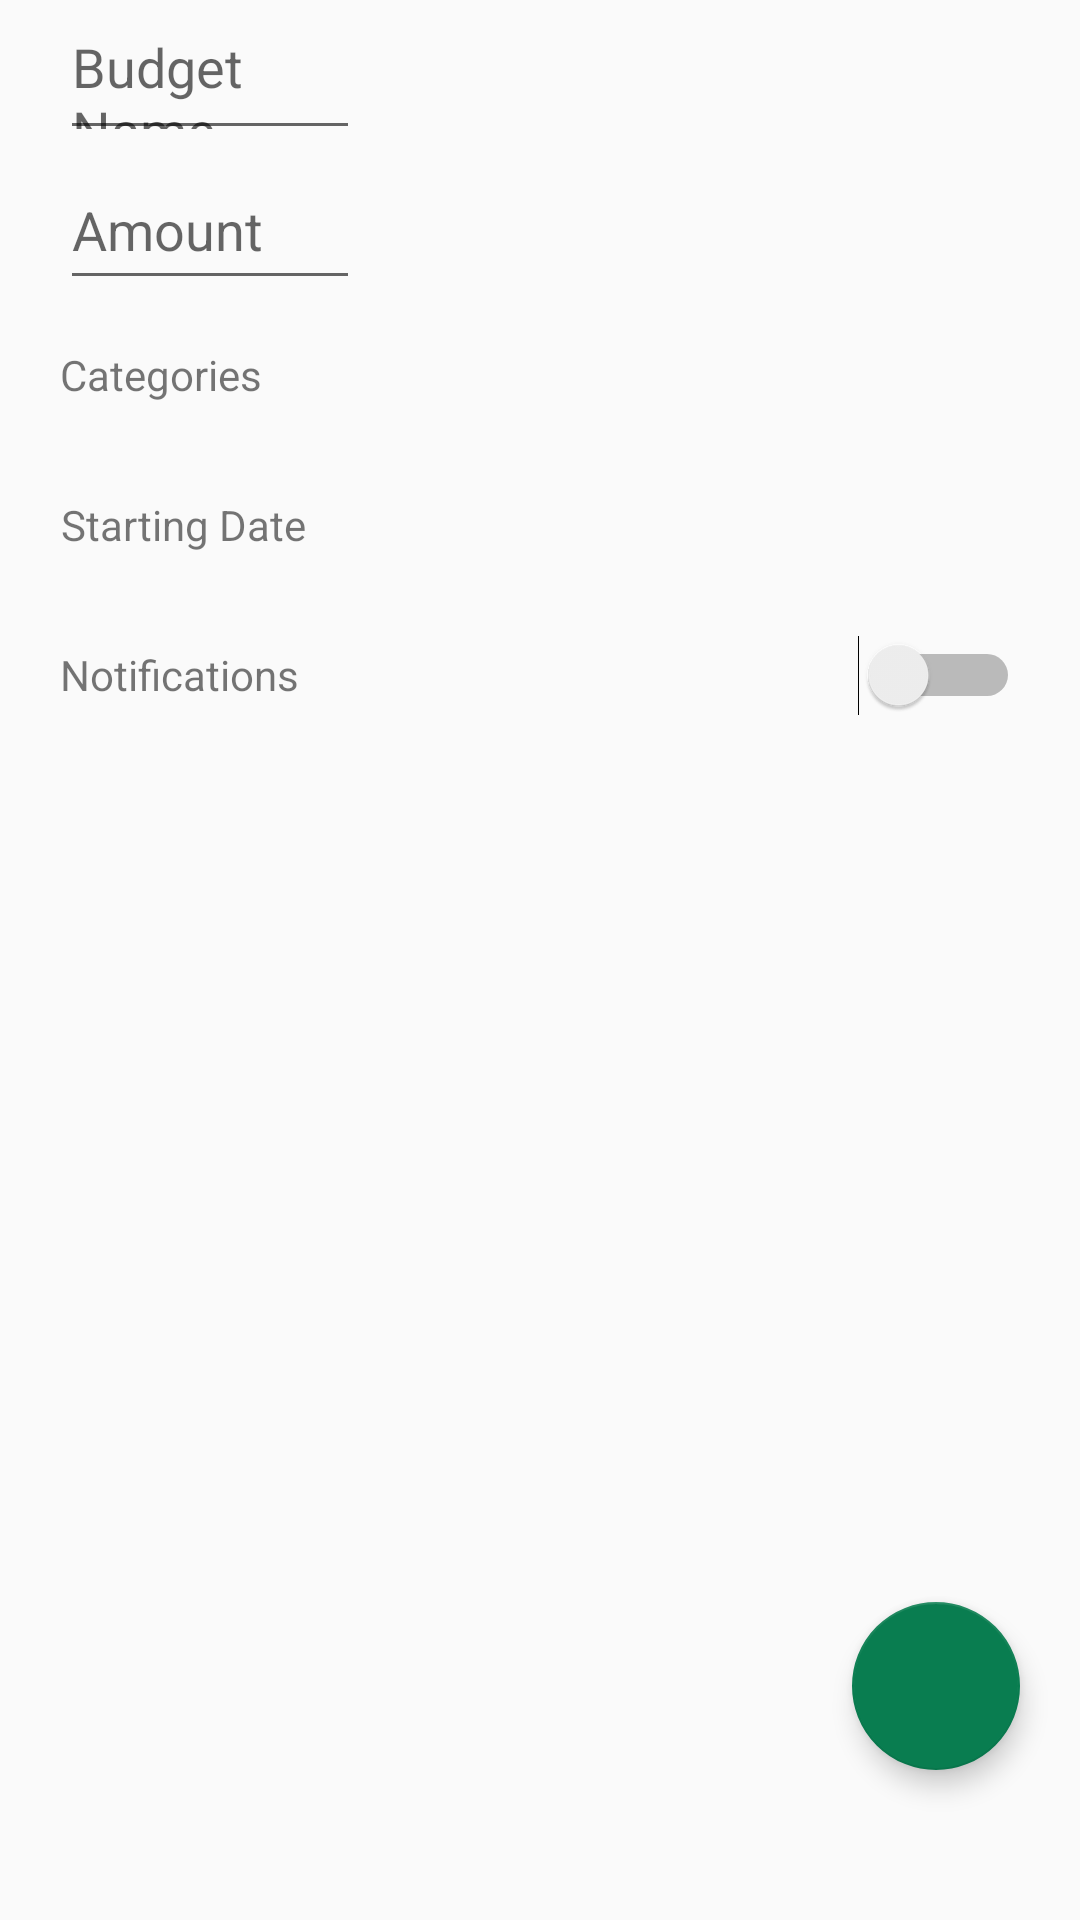

The Android layout XML behind this screen, and the referenced resources:
<!-- AndroidManifest.xml: application theme AppTheme -->
<!-- res/layout/activity_budget_main.xml -->
<?xml version="1.0" encoding="utf-8"?>

<RelativeLayout xmlns:android="http://schemas.android.com/apk/res/android"
    android:layout_width="match_parent"
    android:layout_height="match_parent"
    xmlns:app="http://schemas.android.com/apk/res-auto">

    <androidx.constraintlayout.widget.ConstraintLayout
        android:id="@+id/budget_view"
        android:layout_width="match_parent"
        android:layout_height="50dp">
        <EditText
            android:layout_width="100dp"
            android:layout_height="match_parent"
            app:layout_constraintStart_toStartOf="parent"
            android:hint="Budget Name"
            android:layout_marginStart="20dp"/>

    </androidx.constraintlayout.widget.ConstraintLayout>

    <androidx.constraintlayout.widget.ConstraintLayout
        android:id="@+id/amount_view"
        android:layout_width="match_parent"
        android:layout_height="50dp"
        android:layout_below="@id/budget_view">
        <EditText
            android:layout_width="100dp"
            android:layout_height="match_parent"
            app:layout_constraintStart_toStartOf="parent"
            android:hint="Amount"
            android:layout_marginStart="20dp"/>

        <ImageView
            android:id="@+id/imageView_currency"
            android:layout_width="25dp"
            android:layout_height="27dp"
            android:layout_marginEnd="20dp"
            app:layout_constraintBottom_toBottomOf="parent"
            app:layout_constraintEnd_toEndOf="parent"
            app:layout_constraintTop_toTopOf="parent" />

    </androidx.constraintlayout.widget.ConstraintLayout>

    <androidx.constraintlayout.widget.ConstraintLayout
        android:id="@+id/category_view"
        android:layout_width="match_parent"
        android:layout_height="50dp"
        android:layout_below="@id/amount_view">
        <TextView
            android:layout_width="wrap_content"
            android:layout_height="match_parent"
            android:text="Categories"
            android:gravity="center"
            app:layout_constraintBottom_toBottomOf="parent"
            app:layout_constraintTop_toTopOf="parent"
            app:layout_constraintStart_toStartOf="parent"
            android:layout_marginStart="20dp"/>

        <ImageView
            android:layout_width="wrap_content"
            android:layout_height="wrap_content"
            android:src="@drawable/right_arrow"
            app:layout_constraintBottom_toBottomOf="parent"
            app:layout_constraintEnd_toEndOf="parent"
            app:layout_constraintTop_toTopOf="parent"
            android:layout_marginEnd="20dp"/>

    </androidx.constraintlayout.widget.ConstraintLayout>


    <androidx.constraintlayout.widget.ConstraintLayout
        android:id="@+id/date_view"
        android:layout_width="match_parent"
        android:layout_height="50dp"
        android:layout_below="@id/category_view">

        <TextView
            android:layout_width="wrap_content"
            android:layout_height="match_parent"
            android:text="Starting Date"
            android:gravity="center"
            app:layout_constraintBottom_toBottomOf="parent"
            app:layout_constraintTop_toTopOf="parent"
            app:layout_constraintStart_toStartOf="parent"
            android:layout_marginStart="20dp"/>
        

        <ImageView
            android:layout_width="wrap_content"
            android:layout_height="wrap_content"
            android:src="@drawable/right_arrow"
            app:layout_constraintBottom_toBottomOf="parent"
            app:layout_constraintEnd_toEndOf="parent"
            app:layout_constraintTop_toTopOf="parent"
            android:layout_marginEnd="20dp"/>
    </androidx.constraintlayout.widget.ConstraintLayout>

    <androidx.constraintlayout.widget.ConstraintLayout
        android:layout_width="match_parent"
        android:layout_height="50dp"
        android:layout_below="@id/date_view">
        <TextView
            android:layout_width="wrap_content"
            android:layout_height="match_parent"
            android:text="Notifications"
            android:gravity="center"
            app:layout_constraintBottom_toBottomOf="parent"
            app:layout_constraintTop_toTopOf="parent"
            app:layout_constraintStart_toStartOf="parent"
            android:layout_marginStart="20dp"/>

        <Switch
            android:layout_width="wrap_content"
            android:layout_height="wrap_content"
            app:layout_constraintBottom_toBottomOf="parent"
            app:layout_constraintEnd_toEndOf="parent"
            app:layout_constraintTop_toTopOf="parent"
            android:layout_marginEnd="20dp"/>

    </androidx.constraintlayout.widget.ConstraintLayout>
    <com.google.android.material.floatingactionbutton.FloatingActionButton
        android:id="@+id/fav"
        android:layout_width="wrap_content"
        android:layout_height="wrap_content"
        android:layout_alignParentBottom="true"
        android:layout_alignParentEnd="true"
        android:layout_marginEnd="20dp"
        android:layout_marginBottom="50dp"
        android:src="@drawable/check"
        app:backgroundTint="@color/darkgreen"
        app:elevation="5dp"
        app:fabSize="normal"
        app:layout_constraintBottom_toBottomOf="parent"
        app:layout_constraintEnd_toEndOf="parent"
        app:maxImageSize="30dp" />
</RelativeLayout>
<!-- resources referenced by this layout -->
<resources>
  <color name="darkgreen">#097D50</color>
  <style name="AppTheme" parent="Theme.AppCompat.Light.NoActionBar">
          
          <item name="colorPrimary">#FFFFFF</item>
          <item name="colorPrimaryDark">#097D50</item>
          <item name="colorAccent">#097D50</item>
      </style>
</resources>
